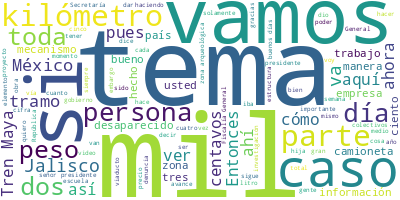

The data file committed next to this chart (first rows):
Participante, Texto, Sentimiento, Palabras, Dia, Mes, Anio
PRESIDENTE ANDRES MANUEL LOPEZ OBRADOR, ?Terminando de hacer las roscas para que…, 0.0, 9, 08, 01, 2024
PRESIDENTE ANDRES MANUEL LOPEZ OBRADOR, Muy bien, vamos a informar hoy lunes. Co…, 0.0, 108, 08, 01, 2024
PRESIDENTE ANDRES MANUEL LOPEZ OBRADOR, Entonces, toda una campaña sobre el prec…, 0.0, 53, 08, 01, 2024
PRESIDENTE ANDRES MANUEL LOPEZ OBRADOR, Y al final las roscas, nos vamos a?rayar…, 0.0, 38, 08, 01, 2024
PRESIDENTE ANDRES MANUEL LOPEZ OBRADOR, Bueno, muy bien, pues procurador…, 0.0, 5, 08, 01, 2024
DAVID AGUILAR ROMERO, ?Muy buenos días a todas y a todos, seño…, 0.0, 35, 08, 01, 2024
DAVID AGUILAR ROMERO, Y arrancamos muy bien la segunda semana …, 0.0, 89, 08, 01, 2024
DAVID AGUILAR ROMERO, También, la mezcla mexicana, el 4 de ene…, 0.0, 20, 08, 01, 2024
DAVID AGUILAR ROMERO, Notamos algunos movimientos entre las ma…, 0.0, 62, 08, 01, 2024
DAVID AGUILAR ROMERO, Considerando el periodo del 25 al 31 de …, 0.0, 65, 08, 01, 2024
DAVID AGUILAR ROMERO, Por el contrario, en Tuxtla Gutiérrez, C…, 0.0, 29, 08, 01, 2024
DAVID AGUILAR ROMERO, (Inaudible) haciendo un esfuerzo importa…, 0.0, 25, 08, 01, 2024
DAVID AGUILAR ROMERO, Para el caso de la gasolina Premium, Ope…, 0.0, 80, 08, 01, 2024
DAVID AGUILAR ROMERO, Tenemos casos, como lo podemos ver en la…, 0.0, 71, 08, 01, 2024
DAVID AGUILAR ROMERO, Y siguiendo con las mismas tendencias y …, 0.0, 78, 08, 01, 2024
DAVID AGUILAR ROMERO, Y también vemos que, en el caso del diés…, 0.0, 39, 08, 01, 2024
DAVID AGUILAR ROMERO, Y estos son, quiero reafirmarlo, datos r…, 0.0, 38, 08, 01, 2024
DAVID AGUILAR ROMERO, Y ahora, pasando al tema de verificacion…, 0.0, 49, 08, 01, 2024
DAVID AGUILAR ROMERO, Y, como siempre, continuamos revisando l…, 0.0, 18, 08, 01, 2024
DAVID AGUILAR ROMERO, Pasamos ahora al ‘Quién es quién en los …, 0.0, 61, 08, 01, 2024
DAVID AGUILAR ROMERO, El gas por kilogramo a nivel internacion…, 0.0, 32, 08, 01, 2024
DAVID AGUILAR ROMERO, Y para garantizar que se cumplan con los…, 0.0, 51, 08, 01, 2024
DAVID AGUILAR ROMERO, Por ejemplo, en cuanto al gas estacionar…, 0.0, 40, 08, 01, 2024
DAVID AGUILAR ROMERO, En el caso del gas por kilo, Gas Noel lo…, 0.0, 48, 08, 01, 2024
DAVID AGUILAR ROMERO, Como ya lo mencionaba, esta fue una sema…, 0.0, 35, 08, 01, 2024
DAVID AGUILAR ROMERO, Ahora, en cuanto a la canasta básica, va…, 0.0, 45, 08, 01, 2024
DAVID AGUILAR ROMERO, Como podemos ver en la gráfica, desde ju…, 0.0, 119, 08, 01, 2024
DAVID AGUILAR ROMERO, En la zona centro norte, Mercado Soriana…, 0.0, 57, 08, 01, 2024
DAVID AGUILAR ROMERO, Pasando ahora a la zona norte de nuestro…, 0.0, 54, 08, 01, 2024
DAVID AGUILAR ROMERO, Y seguimos ahora por la zona sur en esta…, 0.0, 55, 08, 01, 2024
DAVID AGUILAR ROMERO, Agradecemos una vez más a todas las tien…, 0.0, 48, 08, 01, 2024
DAVID AGUILAR ROMERO, Muchas gracias y que tengan muy feliz añ…, 0.0, 8, 08, 01, 2024
OSCAR DAVID LOZANO AGUILA, ?Con su permiso, señor presidente. Muy b…, 0.0, 13, 08, 01, 2024
OSCAR DAVID LOZANO AGUILA, De verdad, es un verdadero placer volver…, 0.0, 40, 08, 01, 2024
OSCAR DAVID LOZANO AGUILA, Iniciaremos exponiéndoles a ustedes cómo…, 0.0, 53, 08, 01, 2024
OSCAR DAVID LOZANO AGUILA, Y a partir del 1º de enero al día de hoy…, 0.0, 49, 08, 01, 2024
OSCAR DAVID LOZANO AGUILA, Estamos operando con cuatro trenes diése…, 0.0, 32, 08, 01, 2024
OSCAR DAVID LOZANO AGUILA, La siguiente, por favor. ¿Cuántos pasaje…, 0.0, 61, 08, 01, 2024
OSCAR DAVID LOZANO AGUILA, En total, se han vendido en taquilla 13 …, 0.0, 44, 08, 01, 2024
OSCAR DAVID LOZANO AGUILA, Por tipo de boleto, podemos ver aquí que…, 0.0, 64, 08, 01, 2024
OSCAR DAVID LOZANO AGUILA, Estas son las rutas con mayor demanda, c…, 0.0, 95, 08, 01, 2024
OSCAR DAVID LOZANO AGUILA, En la siguiente lámina vemos los destino…, 0.0, 52, 08, 01, 2024
OSCAR DAVID LOZANO AGUILA, La siguiente, por favor. Los kilómetros …, 0.0, 79, 08, 01, 2024
OSCAR DAVID LOZANO AGUILA, Estamos desplegando vehículos Hi-rail co…, 0.0, 31, 08, 01, 2024
OSCAR DAVID LOZANO AGUILA, Y también continuamos trabajando otorgan…, 0.0, 25, 08, 01, 2024
OSCAR DAVID LOZANO AGUILA, A continuación, les voy a hablar de los …, 0.0, 48, 08, 01, 2024
OSCAR DAVID LOZANO AGUILA, Los tramos 5, que corre de Cancún aeropu…, 0.0, 39, 08, 01, 2024
OSCAR DAVID LOZANO AGUILA, La siguiente, por favor. Vemos las insta…, 0.0, 78, 08, 01, 2024
OSCAR DAVID LOZANO AGUILA, En general, en estos tramos estamos cons…, 0.0, 58, 08, 01, 2024
OSCAR DAVID LOZANO AGUILA, Se han generado, al momento, más de 50 m…, 0.0, 32, 08, 01, 2024
OSCAR DAVID LOZANO AGUILA, Del Programa de Mejoramiento de Zonas Ar…, 0.0, 46, 08, 01, 2024
OSCAR DAVID LOZANO AGUILA, Estamos listos, señor presidente, vamos …, 0.0, 39, 08, 01, 2024
OSCAR DAVID LOZANO AGUILA, A continuación, señor presidente, vamos …, 0.0, 22, 08, 01, 2024
OSCAR DAVID LOZANO AGUILA, ?Es cuanto, señor presidente., 0.0, 4, 08, 01, 2024
CARLOS ROLDAN MOYA, : Muy buenos días a todos., 0.0, 6, 08, 01, 2024
CARLOS ROLDAN MOYA, Estamos aquí para informarles del avance…, 0.0, 47, 08, 01, 2024
CARLOS ROLDAN MOYA, Tenemos, sobre 21 kilómetros de viaducto…, 0.0, 21, 08, 01, 2024
CARLOS ROLDAN MOYA, Tenemos también las cantidades principal…, 0.0, 32, 08, 01, 2024
CARLOS ROLDAN MOYA, Avanzando un poquito, vemos también cómo…, 0.0, 71, 08, 01, 2024
CARLOS ROLDAN MOYA, Por último, también, un poco cómo vamos …, 0.0, 37, 08, 01, 2024
... 392 more rows
